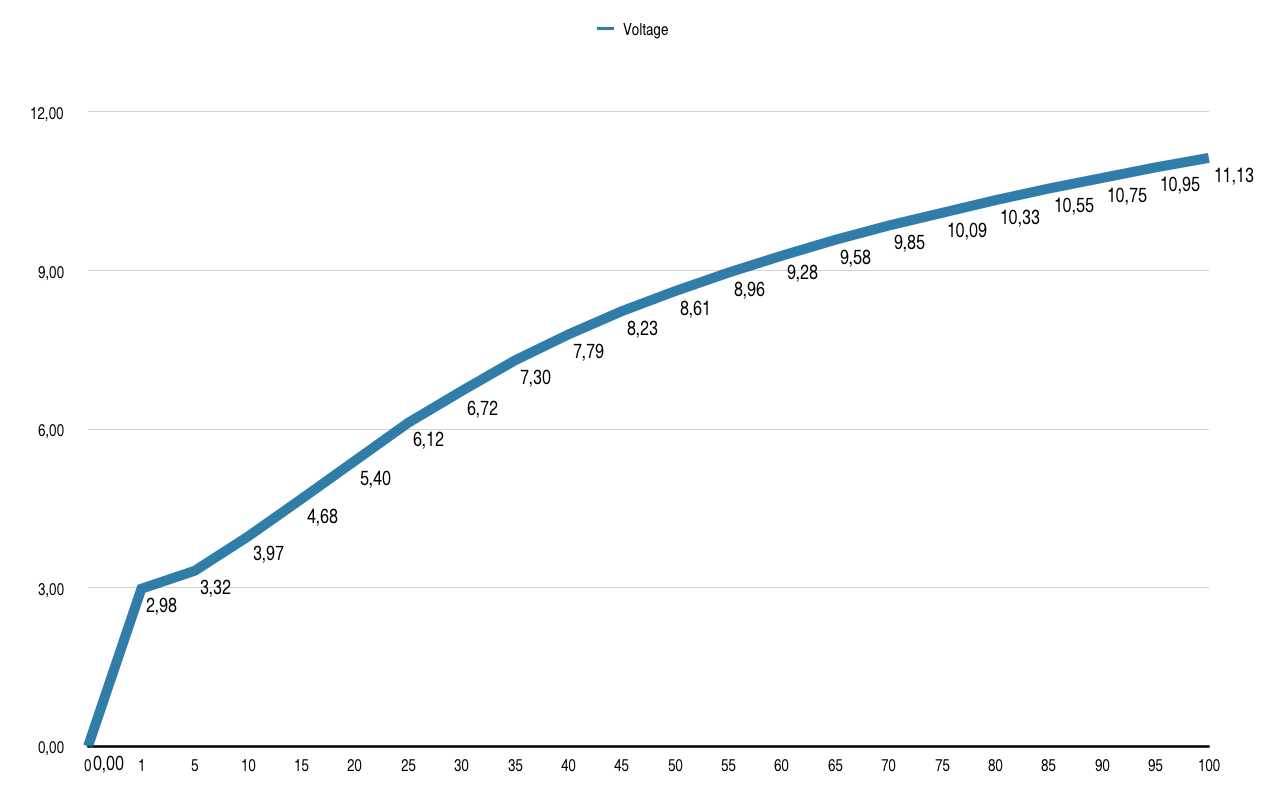

Source data for this figure (header and first rows):
percent	voltage
0	0,00
1	2,98
2	3,04
3	3,15
4	3,22
5	3,32
10	3,97
15	4,68
20	5,40
25	6,12
30	6,72
35	7,30
40	7,79
45	8,23
50	8,61
55	8,96
60	9,28
65	9,58
70	9,85
75	10,09
80	10,33
85	10,55
90	10,75
95	10,95
100	11,13
